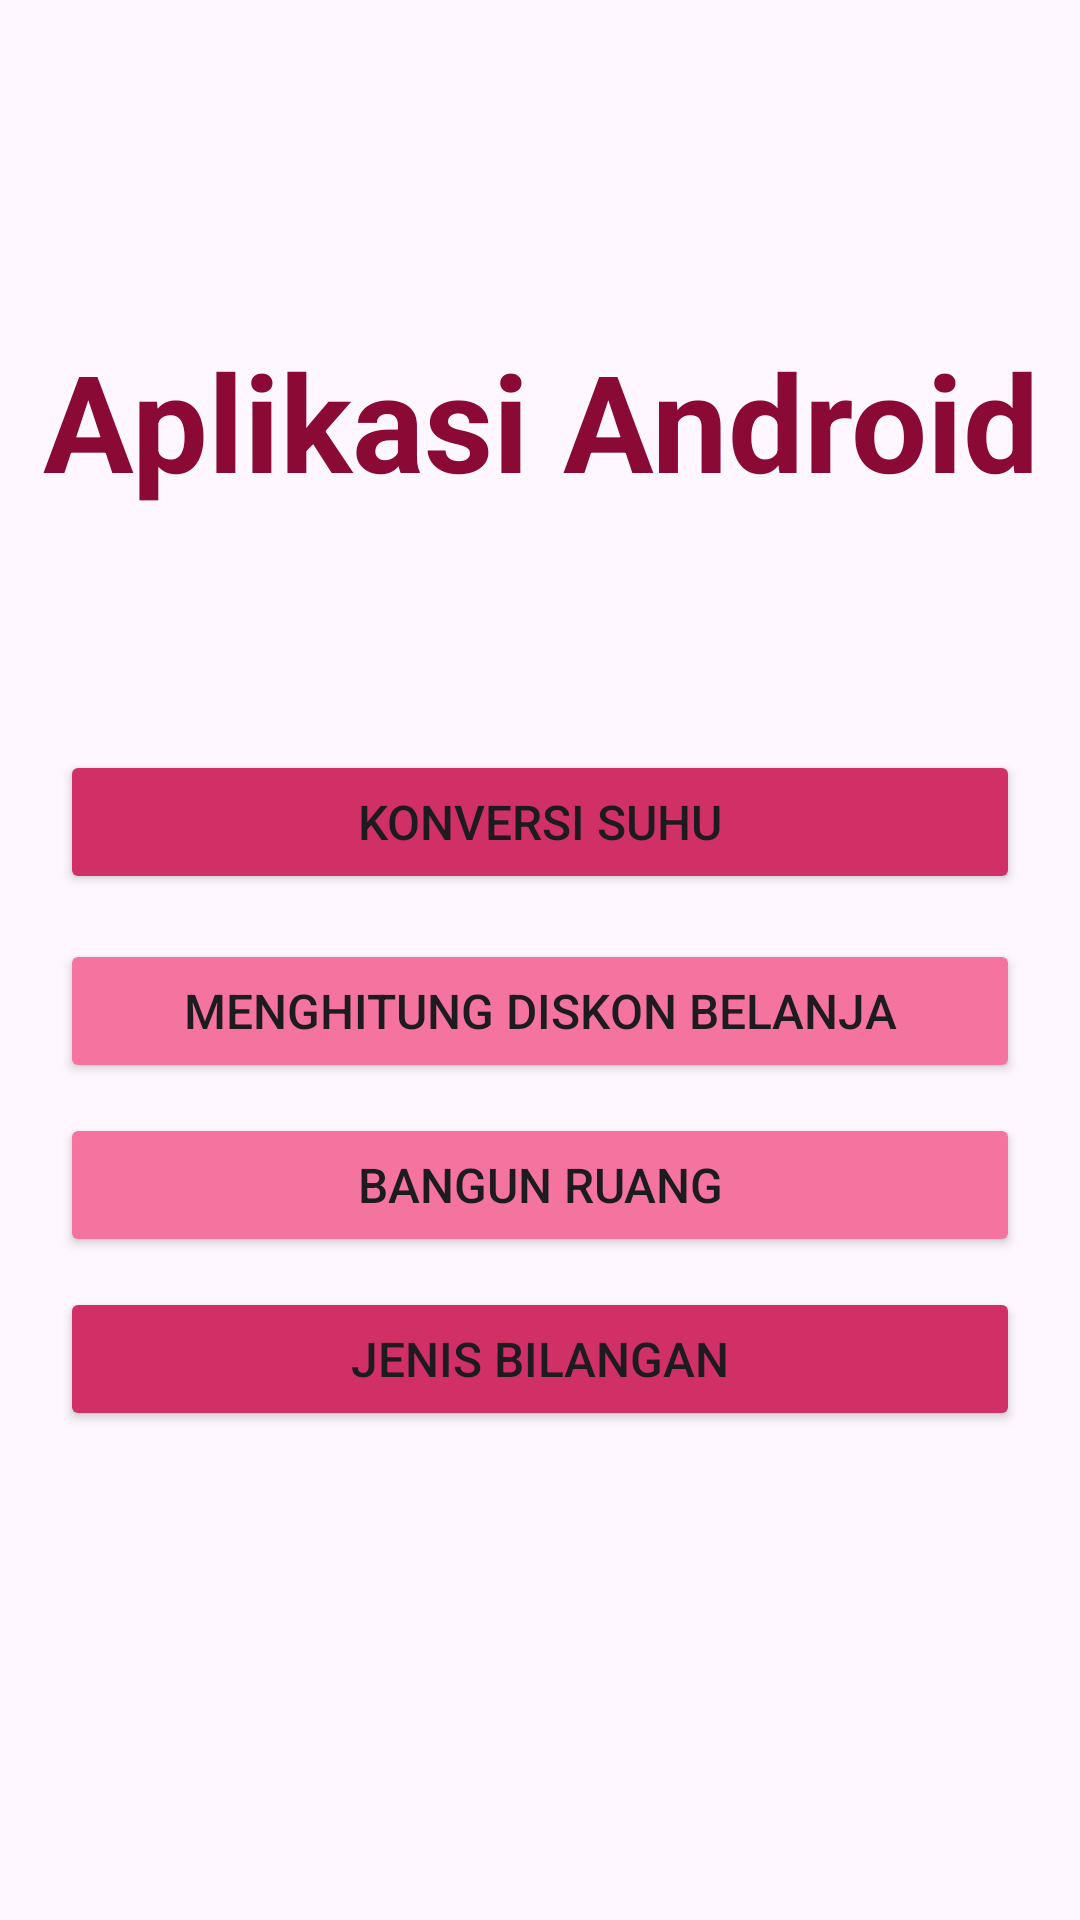

The Android layout XML behind this screen, and the referenced resources:
<!-- AndroidManifest.xml: application theme Theme.Latihan5BangunRuang_MI2A -->
<!-- res/layout/activity_main.xml -->
<?xml version="1.0" encoding="utf-8"?>
<androidx.constraintlayout.widget.ConstraintLayout xmlns:android="http://schemas.android.com/apk/res/android"
    xmlns:app="http://schemas.android.com/apk/res-auto"
    xmlns:tools="http://schemas.android.com/tools"
    android:id="@+id/main"
    android:layout_width="match_parent"
    android:layout_height="match_parent"
    tools:context=".MainActivity">

    <LinearLayout
        android:layout_width="match_parent"
        android:layout_height="match_parent"
        android:orientation="vertical">

        <TextView
            android:id="@+id/textView"
            android:layout_width="match_parent"
            android:layout_height="wrap_content"
            android:layout_marginTop="110sp"
            android:text="Aplikasi Android"
            android:textAlignment="center"
            android:textColor="#8A0A35"
            android:textSize="45sp"
            android:textStyle="bold" />

        <Button
            android:id="@+id/btnKonversiSuhu"
            android:layout_width="match_parent"
            android:layout_height="wrap_content"
            android:layout_marginLeft="20sp"
            android:layout_marginTop="80sp"
            android:layout_marginRight="20sp"
            android:backgroundTint="#D03066"
            android:text="Konversi Suhu"
            android:textSize="16sp" />

        <Button
            android:id="@+id/btnHitungBelanja"
            android:layout_width="match_parent"
            android:layout_height="wrap_content"
            android:layout_marginLeft="20sp"
            android:layout_marginTop="15sp"
            android:layout_marginRight="20sp"
            android:backgroundTint="#F4749F"
            android:text="Menghitung Diskon Belanja"
            android:textSize="16sp" />

        <Button
            android:id="@+id/btnBangunRuang"
            android:layout_width="match_parent"
            android:layout_height="wrap_content"
            android:layout_marginLeft="20sp"
            android:layout_marginTop="10sp"
            android:layout_marginRight="20sp"
            android:backgroundTint="#F4749F"
            android:text="Bangun Ruang"
            android:textSize="16sp" />

        <Button
            android:id="@+id/btnBilangan"
            android:layout_width="match_parent"
            android:layout_height="wrap_content"
            android:layout_marginLeft="20sp"
            android:layout_marginTop="10sp"
            android:layout_marginRight="20sp"
            android:backgroundTint="#D03066"
            android:text="Jenis Bilangan"
            android:textSize="16sp" />
    </LinearLayout>

</androidx.constraintlayout.widget.ConstraintLayout>
<!-- resources referenced by this layout -->
<resources>
  <style name="Theme.Latihan5BangunRuang_MI2A" parent="Base.Theme.Latihan5BangunRuang_MI2A" />
  <style name="Base.Theme.Latihan5BangunRuang_MI2A" parent="Theme.Material3.DayNight.NoActionBar">
          
          
      </style>
</resources>
